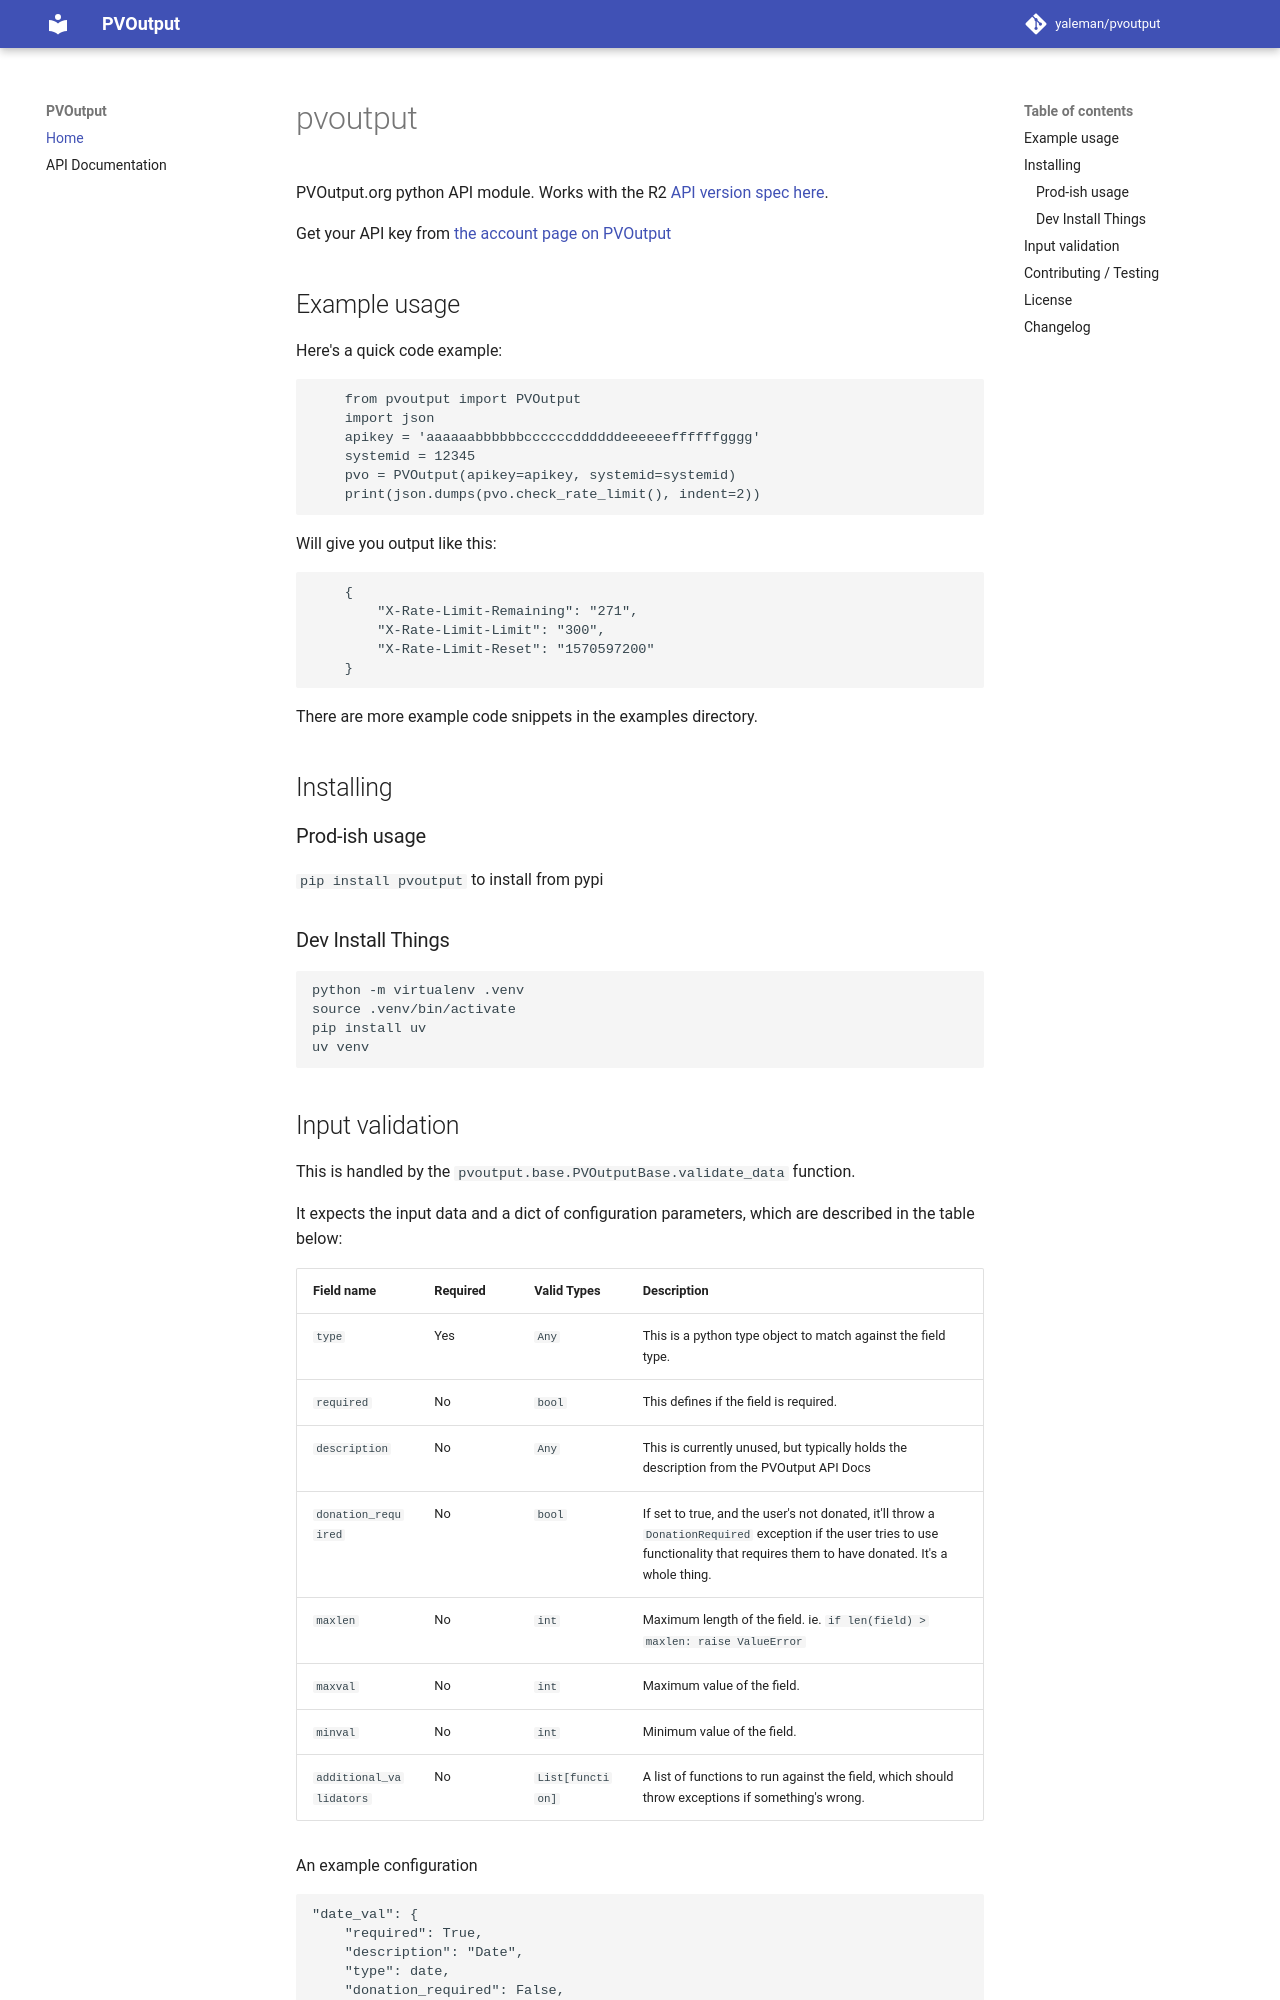

repository: yaleman/pvoutput · page: index.html · generator: mkdocs

# pvoutput

PVOutput.org python API module. Works with the R2 [API version spec here](https://pvoutput.org/help.html#api-spec).

Get your API key from [the account page on PVOutput](https://pvoutput.org/account.jsp)

## Example usage

Here's a quick code example:

```python
    from pvoutput import PVOutput
    import json
    apikey = 'aaaaaabbbbbbccccccddddddeeeeeeffffffgggg'
    systemid = 12345
    pvo = PVOutput(apikey=apikey, systemid=systemid)
    print(json.dumps(pvo.check_rate_limit(), indent=2))
```

Will give you output like this:

```json
    {
        "X-Rate-Limit-Remaining": "271",
        "X-Rate-Limit-Limit": "300",
        "X-Rate-Limit-Reset": "1570597200"
    }
```

There are more example code snippets in the examples directory.

## Installing

### Prod-ish usage

`pip install pvoutput` to install from pypi

### Dev Install Things

```shell
python -m virtualenv .venv
source .venv/bin/activate
pip install uv
uv venv
```
